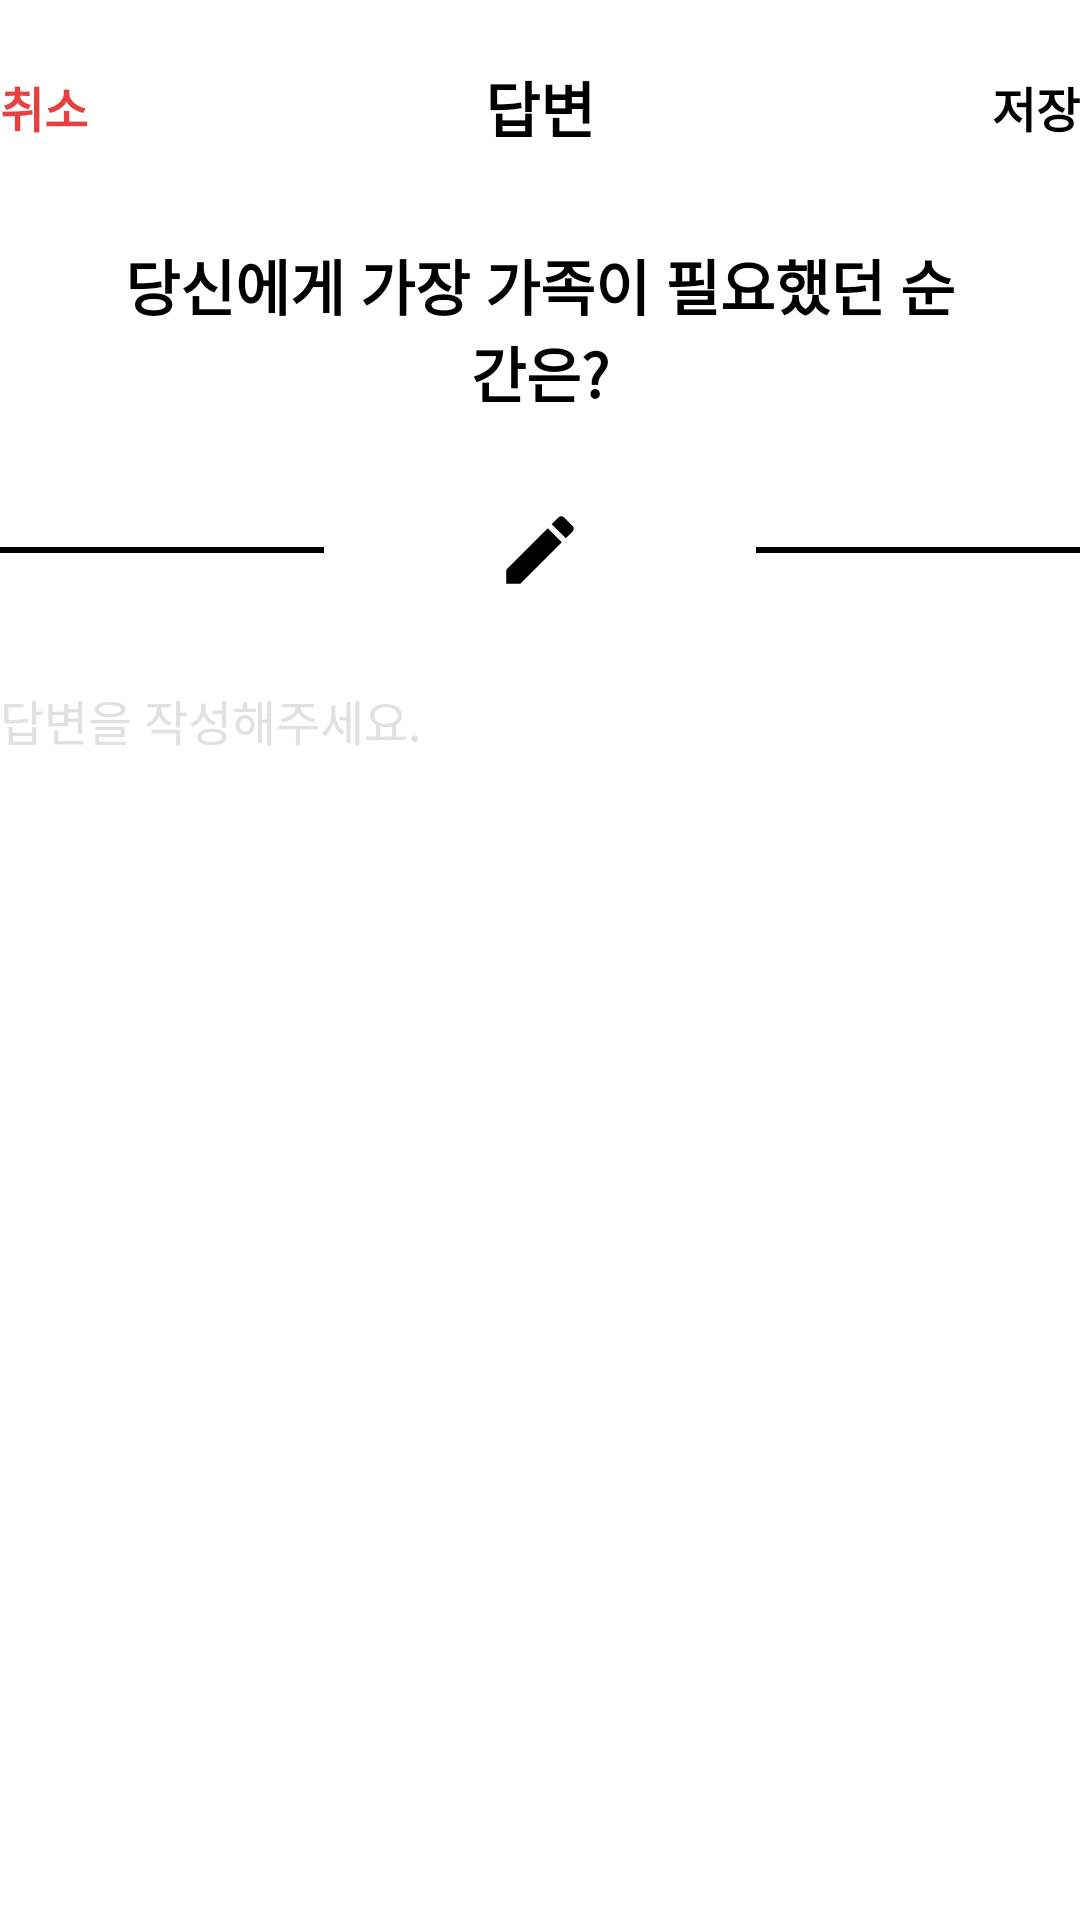

Here is an Android app screen rendered from its layout file. Give the layout XML and the strings, colors and styles it references.
<!-- AndroidManifest.xml: application theme Theme.Faily -->
<!-- res/layout/activity_answer.xml -->
<?xml version="1.0" encoding="utf-8"?>
<layout xmlns:android="http://schemas.android.com/apk/res/android"
    xmlns:app="http://schemas.android.com/apk/res-auto">

    <data>
        <variable
            name="viewModel"
            type="com.project.faily.ui.answer.AnswerViewModel" />
    </data>

    <androidx.constraintlayout.widget.ConstraintLayout
        android:layout_width="match_parent"
        android:layout_height="match_parent"
        android:layout_marginHorizontal="30dp">

        <TextView
            android:id="@+id/btn_cancel"
            android:layout_width="wrap_content"
            android:layout_height="wrap_content"
            android:text="취소"
            android:textColor="@color/system_red"
            android:textSize="16sp"
            android:textStyle="bold"
            app:layout_constraintBottom_toBottomOf="@+id/tv_title"
            app:layout_constraintStart_toStartOf="parent"
            app:layout_constraintTop_toTopOf="@+id/tv_title" />
        <TextView
            android:layout_width="wrap_content"
            android:layout_height="wrap_content"
            android:id="@+id/tv_title"
            android:textStyle="bold"
            android:textSize="20sp"
            android:textColor="@color/grayscale_1"
            android:text="답변"
            android:layout_marginTop="21dp"
            app:layout_constraintStart_toStartOf="parent"
            app:layout_constraintEnd_toEndOf="parent"
            app:layout_constraintTop_toTopOf="parent"/>

        <TextView
            android:layout_width="wrap_content"
            android:layout_height="wrap_content"
            android:id="@+id/btn_save"
            android:textColor="@color/grayscale_1"
            android:textSize="16sp"
            android:textStyle="bold"
            android:text="저장"
            app:layout_constraintTop_toTopOf="@id/tv_title"
            app:layout_constraintBottom_toBottomOf="@id/tv_title"
            app:layout_constraintEnd_toEndOf="parent"/>

        <TextView
            android:id="@+id/tv_question"
            android:layout_width="0dp"
            android:layout_height="wrap_content"
            android:textStyle="bold"
            android:textSize="20sp"
            android:textColor="@color/grayscale_1"
            android:text="당신에게 가장 가족이 필요했던 순간은?"
            app:layout_constraintTop_toBottomOf="@id/tv_title"
            android:layout_marginTop="30dp"
            app:layout_constraintStart_toStartOf="parent"
            app:layout_constraintEnd_toEndOf="parent"
            android:layout_marginHorizontal="40dp"
            android:gravity="center"/>

        <View
            android:id="@+id/line1"
            android:layout_width="0dp"
            android:layout_height="2dp"
            android:background="@color/grayscale_1"
            app:layout_constraintBottom_toBottomOf="@+id/imageView3"
            app:layout_constraintStart_toStartOf="parent"
            app:layout_constraintTop_toTopOf="@+id/imageView3"
            app:layout_constraintWidth_percent="0.3" />

        <View
            android:id="@+id/line2"
            android:layout_width="0dp"
            android:layout_height="2dp"
            android:background="@color/grayscale_1"
            app:layout_constraintBottom_toBottomOf="@+id/imageView3"
            app:layout_constraintEnd_toEndOf="parent"
            app:layout_constraintTop_toTopOf="@+id/imageView3"
            app:layout_constraintWidth_percent="0.3" />

        <ImageView
            android:id="@+id/imageView3"
            android:layout_width="30dp"
            android:layout_height="30dp"
            android:layout_marginTop="30dp"
            android:src="@drawable/ic_edit"
            app:layout_constraintEnd_toEndOf="parent"
            app:layout_constraintStart_toStartOf="parent"
            app:layout_constraintTop_toBottomOf="@id/tv_question"
            app:tint="@color/grayscale_1" />

        <EditText
            android:id="@+id/et_answer"
            android:layout_width="match_parent"
            android:layout_height="0dp"
            app:layout_constraintStart_toStartOf="parent"
            app:layout_constraintTop_toBottomOf="@id/imageView3"
            android:layout_marginTop="30dp"
            app:layout_constraintBottom_toBottomOf="parent"
            android:background="@null"
            android:textColor="@color/grayscale_1"
            android:textColorHint="@color/gray_1"
            android:textSize="16sp"
            android:hint="답변을 작성해주세요."
            android:gravity="top"/>




    </androidx.constraintlayout.widget.ConstraintLayout>
</layout>
<!-- resources referenced by this layout -->
<resources>
  <color name="gray_1">#e0e1e2</color>
  <color name="grayscale_1">#000000</color>
  <color name="system_red">#e54141</color>
  <!-- drawable ic_edit (drawable) -->
  <vector xmlns:android="http://schemas.android.com/apk/res/android"
      android:width="16dp"
      android:height="16dp"
      android:viewportWidth="16"
      android:viewportHeight="16">
    <path
        android:pathData="M13.8067,4.6933C14.0667,4.4333 14.0667,4 13.8067,3.7533L12.2467,2.1933C12,1.9333 11.5667,1.9333 11.3067,2.1933L10.08,3.4133L12.58,5.9133L13.8067,4.6933ZM2,11.5V14H4.5L11.8733,6.62L9.3733,4.12L2,11.5Z"
        android:fillColor="#585757"/>
  </vector>
  <style name="Theme.Faily" parent="Theme.MaterialComponents.DayNight.DarkActionBar">
          
          <item name="colorPrimary">@color/purple_500</item>
          <item name="colorPrimaryVariant">@color/purple_700</item>
          <item name="colorOnPrimary">@color/white</item>
          
          <item name="colorSecondary">@color/teal_200</item>
          <item name="colorSecondaryVariant">@color/teal_700</item>
          <item name="colorOnSecondary">@color/black</item>
          
          <item name="android:statusBarColor" tools:targetApi="l">@color/white</item>
          <item name="windowActionBar">true</item>
          <item name="windowNoTitle">true</item>
          
          <item name="actionMenuTextColor">@color/black</item>
          <item name="android:actionMenuTextColor">@color/black</item>
          <item name="android:windowLightStatusBar">true</item>
  
          <item name="android:windowTranslucentStatus">true</item>
         
          <item name="android:fitsSystemWindows">true</item>
  
  
          <item name="bottomSheetDialogTheme">@style/AppBottomSheetDialogTheme</item>
  
      </style>
  <color name="purple_500">#FF6200EE</color>
  <color name="purple_700">#FF3700B3</color>
  <color name="white">#FFFFFFFF</color>
  <color name="teal_200">#FF03DAC5</color>
  <color name="teal_700">#FF018786</color>
  <color name="black">#FF000000</color>
  <style name="AppBottomSheetDialogTheme" parent="Theme.Design.Light.BottomSheetDialog">
          <item name="bottomSheetStyle">@style/AppModalStyle</item>
          <item name="android:navigationBarColor">@color/white</item>
          <item name="android:windowIsFloating">false</item>
      </style>
  <style name="AppModalStyle" parent="Widget.Design.BottomSheet.Modal">
          <item name="android:background">@drawable/box_bottom_sheet</item>
      </style>
  <!-- drawable box_bottom_sheet (drawable) -->
  <?xml version="1.0" encoding="utf-8"?>
  <shape xmlns:android="http://schemas.android.com/apk/res/android"
      android:shape="rectangle">
  
      <solid android:color="@color/white"/>
      <corners android:topLeftRadius="15dp" android:topRightRadius="15dp"/>
  
  </shape>
</resources>
